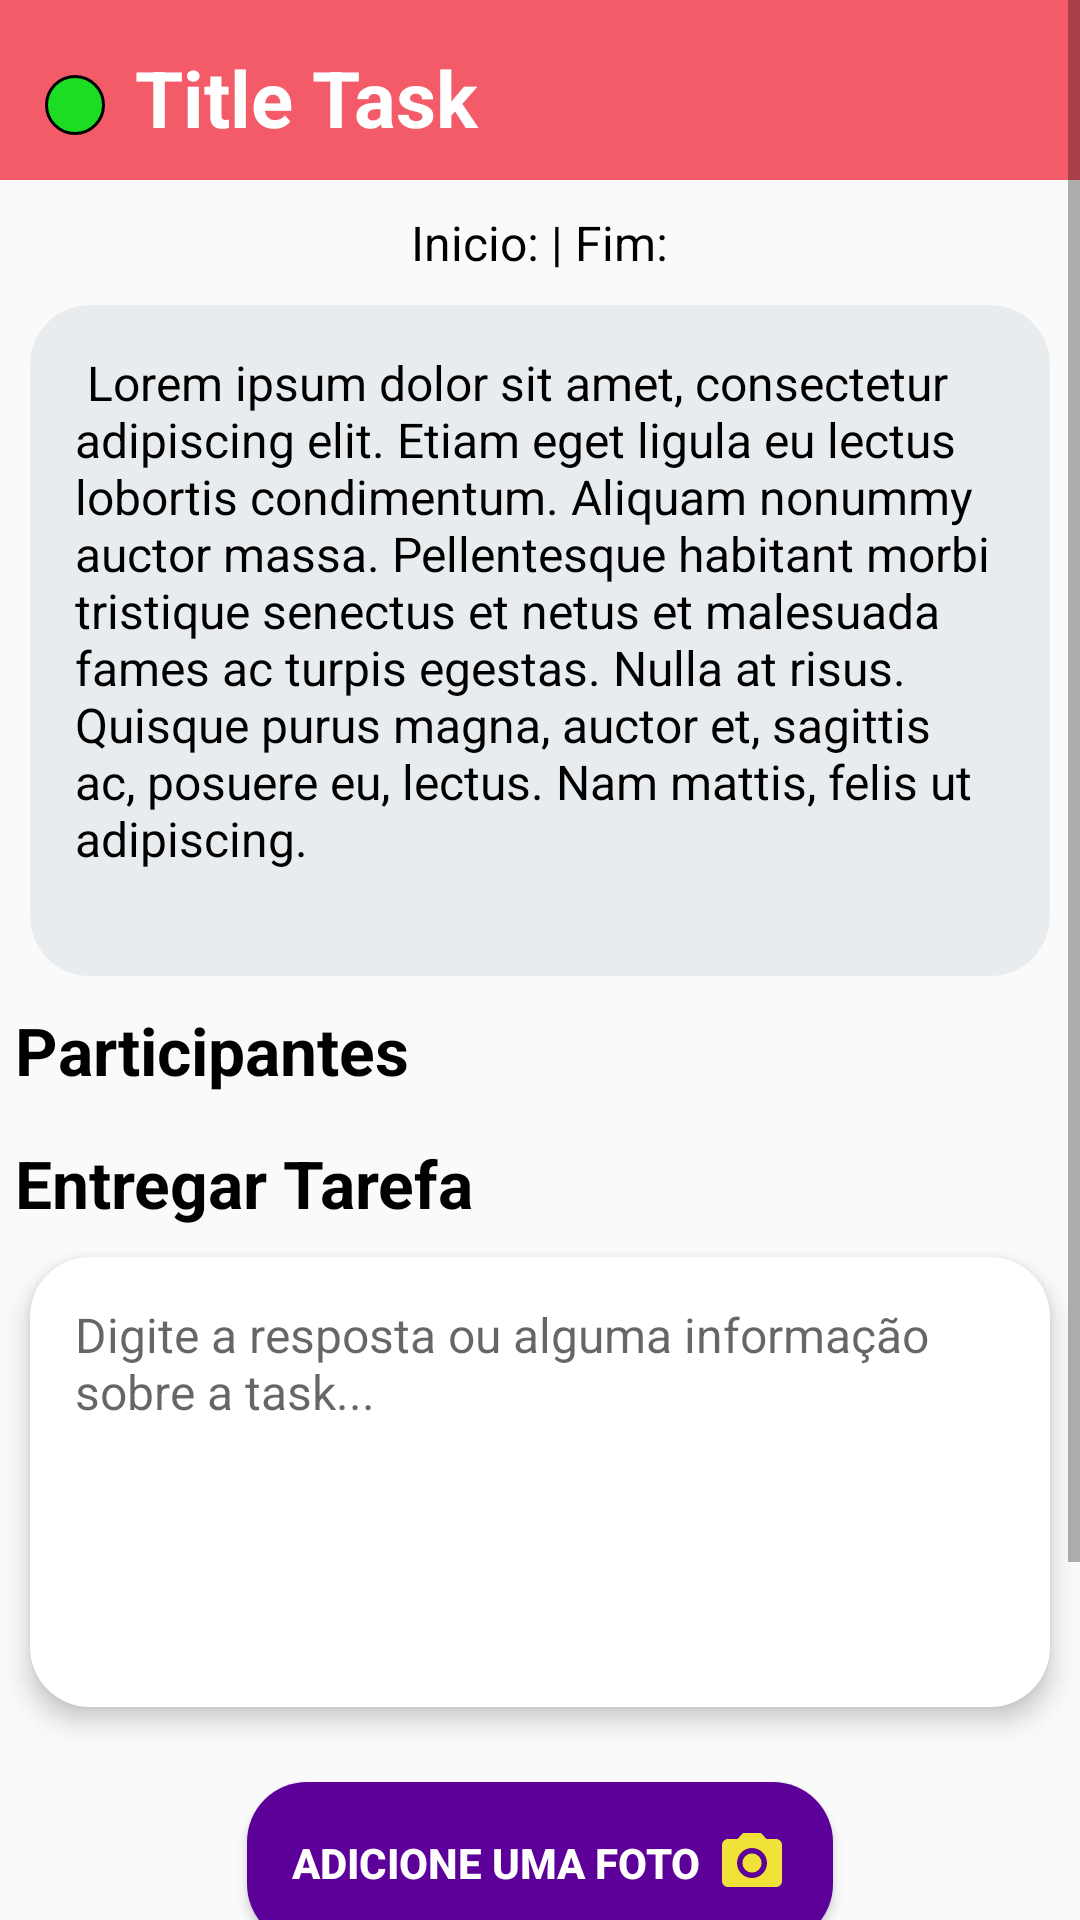

Here is an Android app screen rendered from its layout file. Give the layout XML and the strings, colors and styles it references.
<!-- AndroidManifest.xml: application theme AppTheme -->
<!-- res/layout/activity_stage_task.xml -->
<?xml version="1.0" encoding="utf-8"?>
<ScrollView xmlns:android="http://schemas.android.com/apk/res/android"
    xmlns:app="http://schemas.android.com/apk/res-auto"
    xmlns:tools="http://schemas.android.com/tools"
    android:id="@+id/activity_main"
    android:layout_width="match_parent"
    android:layout_height="match_parent"
    tools:context="com.example.clara.contask.campaign.CampaignActivity"
    android:layout_marginBottom="20dp"
    android:orientation="vertical">


    <LinearLayout
        android:layout_width="match_parent"
        android:layout_height="wrap_content"
        android:orientation="vertical">
        <LinearLayout
            android:id="@+id/linearLayout2"
            android:layout_width="match_parent"
            android:layout_height="60dp"
            android:background="@drawable/titles"
            android:backgroundTint="@color/colorStageTask"
            android:orientation="horizontal"
            app:layout_constraintEnd_toEndOf="parent"
            app:layout_constraintStart_toStartOf="parent"
            app:layout_constraintTop_toTopOf="parent">
            <View
                android:id="@+id/status_circle"
                android:layout_width="20dp"
                android:layout_height="20dp"
                android:background="@drawable/circle_status_task"
                android:layout_gravity="center"
                android:layout_marginTop="5dp"
                >

            </View>
            <TextView
                android:id="@+id/title"
                android:layout_width="wrap_content"
                android:layout_height="wrap_content"
                android:layout_marginLeft="10dp"
                android:text="Title Task"
                android:textColor="@color/white"
                android:textSize="@dimen/text_titles"
                android:textStyle="bold">

            </TextView>

        </LinearLayout>
        <LinearLayout
            android:layout_width="wrap_content"
            android:layout_height="wrap_content"
            android:orientation="horizontal"
            android:layout_gravity="center"
            >
            <TextView
                android:id="@+id/beginAndEnd"
                android:layout_width="wrap_content"
                android:layout_height="wrap_content"
                android:text="Inicio: | Fim:"
                android:textColor="@color/black"
                android:layout_marginHorizontal="5dp"
                android:layout_marginTop="10dp"
                android:textSize="@dimen/text_medium"
                >

            </TextView>

        </LinearLayout>

        <LinearLayout
            android:id="@+id/layout_description"
            android:layout_width="match_parent"
            android:layout_height="wrap_content"
            android:background="@drawable/button"
            android:backgroundTint="@color/gray_light"
            android:layout_marginHorizontal="10dp"
            android:layout_marginTop="10dp"
            android:orientation="vertical"
            >
            <TextView
                android:id="@+id/description"
                android:layout_width="match_parent"
                android:layout_height="wrap_content"
                android:text=" Lorem ipsum dolor sit amet, consectetur adipiscing elit. Etiam eget ligula eu lectus lobortis condimentum. Aliquam nonummy auctor massa. Pellentesque habitant morbi tristique senectus et netus et malesuada fames ac turpis egestas. Nulla at risus. Quisque purus magna, auctor et, sagittis ac, posuere eu, lectus. Nam mattis, felis ut adipiscing."
                android:textColor="@color/black"
                android:autoLink="all"
                android:textSize="@dimen/text_medium"
                android:paddingBottom="20dp"
                >

            </TextView>

        </LinearLayout>



        <TextView
            android:layout_width="match_parent"
            android:layout_height="wrap_content"
            android:text="@string/participants"
            android:layout_marginHorizontal="5dp"
            android:layout_marginTop="10dp"
            android:textColor="@color/black"
            android:textSize="@dimen/text_sub_titles"
            android:textStyle="bold"
            >

        </TextView>
        <androidx.recyclerview.widget.RecyclerView
            android:id="@+id/list_item_participants"
            android:layout_width="match_parent"
            android:layout_height="wrap_content"
            android:layout_marginHorizontal="15dp"
            android:layout_marginTop="5dp"
            tools:listitem="@layout/item_participants"
            app:layout_constraintTop_toTopOf="parent" />

       <LinearLayout
           android:id="@+id/layout_delivery"
           android:layout_width="match_parent"
           android:layout_height="wrap_content"
           android:orientation="vertical">
           <TextView
               android:layout_width="match_parent"
               android:layout_height="wrap_content"
               android:text="@string/deliver_stage_task"
               android:layout_marginHorizontal="5dp"
               android:layout_marginTop="10dp"
               android:textColor="@color/black"
               android:textSize="@dimen/text_sub_titles"
               android:textStyle="bold"
               ></TextView>

           <EditText
               android:id="@+id/deliveryText"
               android:layout_width="match_parent"
               android:layout_height="150dp"
               android:layout_row="1"
               android:layout_column="1"
               android:layout_margin="10dp"
               android:background="@drawable/edit_text_style"
               android:elevation="5dp"
               android:ems="10"
               android:hint="@string/hint_delivery"
               android:inputType="textMultiLine"
               android:textColor="@color/black"
               android:gravity="top"
               android:textSize="@dimen/text_size_edit_text" />


           <TextView
               android:id="@+id/photosNames"
               android:layout_width="match_parent"
               android:text=""
               android:textAlignment="center"
               android:visibility="gone"
               android:textColor="@color/black"
               android:textStyle="bold"
               android:layout_marginHorizontal="15dp"
               android:layout_height="wrap_content">

           </TextView>

           <Button
               android:id="@+id/buttonAddPhoto"
               android:layout_width="wrap_content"
               android:layout_height="wrap_content"
               android:drawableRight="@drawable/icon_photo"
               android:drawablePadding="5dp"
               android:background="@drawable/button"
               android:backgroundTint="@color/colorPurple"
               android:textColor="@color/white"
               android:textStyle="bold"
               android:textSize="@dimen/text_small"
               android:text="@string/button_photo"
               android:layout_marginTop="15dp"
               android:layout_gravity="center"

               >

           </Button>

           <Button
               android:id="@+id/buttonApply"
               android:layout_width="match_parent"
               android:layout_height="wrap_content"
               android:background="@drawable/button"
               android:backgroundTint="@color/colorGreen"
               android:textColor="@color/white"
               android:textStyle="bold"
               android:textSize="@dimen/text_large"
               android:text="@string/to_apply"
               android:layout_marginHorizontal="15dp"
               android:layout_marginTop="15dp"
               android:layout_gravity="center"
               >

           </Button>



           <Button
               android:id="@+id/buttonDeliver"
               android:layout_width="match_parent"
               android:layout_height="wrap_content"
               android:background="@drawable/button"
               android:backgroundTint="@color/colorGreen"
               android:textColor="@color/white"
               android:textStyle="bold"
               android:textSize="@dimen/text_large"
               android:text="@string/deliver_stage_task"
               android:layout_marginTop="15dp"
               android:layout_gravity="center"
               android:layout_marginHorizontal="15dp"
               >

           </Button>
       </LinearLayout>

        <LinearLayout
            android:id="@+id/layout_delivered"
            android:visibility="gone"
            android:layout_width="match_parent"
            android:layout_height="wrap_content"
            android:orientation="vertical">
            <TextView
                android:layout_width="match_parent"
                android:layout_height="wrap_content"
                android:text="@string/delivered_stage_task"
                android:layout_marginHorizontal="5dp"
                android:layout_marginTop="10dp"
                android:textColor="@color/white"
                android:textSize="@dimen/text_sub_titles"
                android:textStyle="bold"
                ></TextView>

            <LinearLayout
                android:layout_width="match_parent"
                android:layout_height="wrap_content"
                android:background="@drawable/button"
                android:backgroundTint="@color/colorPrimaryDark"
                android:layout_marginHorizontal="10dp"
                android:layout_marginTop="10dp"
                android:orientation="vertical"
                >
                <TextView
                    android:id="@+id/text_delivered"
                    android:layout_width="match_parent"
                    android:layout_height="wrap_content"
                    android:text=" Lorem ipsum dolor sit amet, consectetur adipiscing elit. Etiam eget ligula eu lectus lobortis condimentum. Aliquam nonummy auctor massa. Pellentesque habitant morbi tristique senectus et netus et malesuada fames ac turpis egestas. Nulla at risus. Quisque purus magna, auctor et, sagittis ac, posuere eu, lectus. Nam mattis, felis ut adipiscing."
                    android:textColor="@color/black"
                    android:textAlignment="center"
                    android:textSize="@dimen/text_medium"
                    android:paddingBottom="20dp"
                    >

                </TextView>

            </LinearLayout>


        </LinearLayout>

    </LinearLayout>

</ScrollView>
<!-- res/layout/item_participants.xml (included above) -->
<?xml version="1.0" encoding="utf-8"?>
<LinearLayout xmlns:android="http://schemas.android.com/apk/res/android"
    xmlns:app="http://schemas.android.com/apk/res-auto"
    android:layout_width="match_parent"
    android:layout_height="50dp"
    android:background="@drawable/chats"
    android:layout_marginTop="2dp"
    android:elevation="1dp"
    >
    <de.hdodenhof.circleimageview.CircleImageView
        android:id="@+id/photoUser"
        android:layout_width="35dp"
        android:layout_height="35dp"
        android:layout_marginTop="5dp"
        android:layout_marginLeft="5dp"

        >

    </de.hdodenhof.circleimageview.CircleImageView>

    <LinearLayout
        android:layout_width="match_parent"
        android:layout_height="match_parent"
        android:orientation="vertical"
        >

        <TextView
            android:id="@+id/textViewUserName"
            android:layout_width="match_parent"
            android:layout_height="match_parent"
            android:text="Texto"
            android:textColor="@color/black"
            android:textSize="@dimen/text_large"
            android:gravity="center|left"
            android:layout_marginLeft="5dp"
            android:textStyle="bold"
            app:layout_constraintBottom_toBottomOf="parent"
            app:layout_constraintEnd_toEndOf="parent"
            app:layout_constraintStart_toStartOf="parent"
            app:layout_constraintTop_toTopOf="parent">

        </TextView>
    </LinearLayout>


</LinearLayout>
<!-- resources referenced by this layout -->
<resources>
  <color name="black">#000</color>
  <color name="colorGreen">#1CDD24</color>
  <color name="colorPrimaryDark">#FFB600</color>
  <color name="colorPurple">#5c0099</color>
  <color name="colorStageTask">#f45b69</color>
  <color name="gray_light">#e9ecef</color>
  <color name="white">#FFF</color>
  <dimen name="text_large">18dp</dimen>
  <dimen name="text_medium">16dp</dimen>
  <dimen name="text_size_edit_text">16dp</dimen>
  <dimen name="text_small">14dp</dimen>
  <dimen name="text_sub_titles">22dp</dimen>
  <dimen name="text_titles">26dp</dimen>
  <!-- drawable button (drawable) -->
  <?xml version="1.0" encoding="utf-8"?>
  <shape xmlns:android="http://schemas.android.com/apk/res/android">
      <stroke
          android:color="@color/colorPrimary"
           />
      <solid
          android:color="@color/colorPrimary"
           />
      <corners
          android:radius="20dp"
          />
      <padding
          android:bottom="15dp"
          android:left="15dp"
          android:right="15dp"
          android:top="15dp" />
  </shape>
  <!-- drawable chats (drawable) -->
  <?xml version="1.0" encoding="utf-8"?>
  <shape xmlns:android="http://schemas.android.com/apk/res/android">
      <stroke
          android:color="@color/white"
           />
      <solid
          android:color="@color/white"
  
           />
      <corners
          android:radius="10sp"
          />
      <padding
           />
  
  </shape>
  <!-- drawable circle_status_task (drawable) -->
  <?xml version="1.0" encoding="utf-8"?>
  <shape xmlns:android="http://schemas.android.com/apk/res/android">
      <stroke
          android:color="@color/colorGreen"
           />
      <solid
          android:color="@color/colorGreen"
           />
      <corners   android:radius="1000dp"/>
      <stroke android:width="1dp" android:color="@color/black"/>
  
  
  </shape>
  <!-- drawable edit_text_style (drawable) -->
  <?xml version="1.0" encoding="utf-8"?>
  <shape xmlns:android="http://schemas.android.com/apk/res/android">
      <stroke
          android:width="0dp"
           />
      <solid
          android:color="@color/white"
          android:paddingLeft="6dp"
          android:paddingTop="6dp" />
      <corners   android:radius="20dp"/>
      <padding
          android:bottom="15dp"
          android:left="15dp"
          android:right="15dp"
          android:top="15dp" />
  </shape>
  <!-- drawable titles (drawable) -->
  <?xml version="1.0" encoding="utf-8"?>
  <shape xmlns:android="http://schemas.android.com/apk/res/android">
      <stroke
          android:color="@color/gray_light"
           />
      <solid
          android:color="@color/gray_light"
  
           />
      <corners
  
          />
      <padding
          android:bottom="15dp"
          android:left="15dp"
          android:right="15dp"
          android:top="15dp" />
  
  </shape>
  <string name="button_photo">Adicione uma foto</string>
  <string name="deliver_stage_task">Entregar Tarefa</string>
  <string name="delivered_stage_task">Entrega da tarefa</string>
  <string name="hint_delivery">Digite a resposta ou alguma informação sobre a task...</string>
  <string name="participants">Participantes</string>
  <string name="to_apply">Me Candidatar</string>
  <style name="AppTheme" parent="Theme.AppCompat.Light.NoActionBar">
          <item name="android:windowNoTitle">true</item>
          <item name="android:windowActionBar">false</item>
          <item name="android:windowFullscreen">true</item>
          <item name="android:windowContentOverlay">@null</item>
  
      </style>
  <color name="colorPrimary">#fdc600</color>
</resources>
